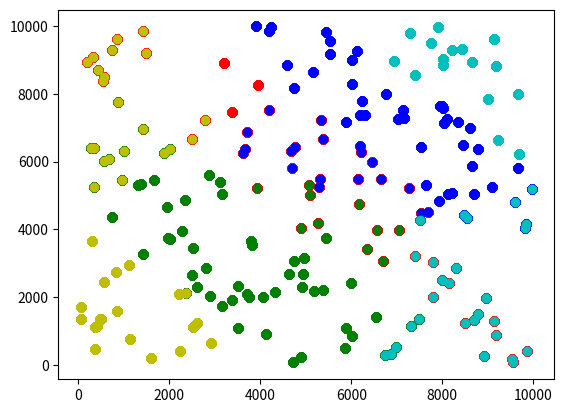

Python code for this plot:
import numpy as np
import random
import matplotlib.pyplot as plt

# Author: Sergey PLATONOV, HEPIA 2020-2021

class Cluster():

    def __init__(self, mean):
        self.data = []
        self.mean = mean
        self.prev_mean = None
        self.done = False

class K_means():

    MIN_VAL = 0
    MAX_VAL = 10000
    NB_POINTS = 200
    DEFAULT_K = 5
    EPSILON = 0.7


    def __init__(self, dataset=None, K=DEFAULT_K, points=NB_POINTS, min_val=MIN_VAL, max_val=MAX_VAL):
        """ generates 2D vectors at random, if no dataset provided, between the minimal and maximal value. Then K centroids are put at random."""

        self.K = K
        self.nb_points = points
        self.min_val = min_val
        self.max_val = max_val

        self.done = False

        self.clusters = [Cluster(self.__generate_random_2D_vector()) for _ in range(self.K)]
        self.dataset = self.__generate_random_set(self.nb_points) if not dataset else dataset

    def __generate_random_set(self, nb_points):
        """ Generates random set of 2D vectors """
        return [self.__generate_random_2D_vector() for _ in range(nb_points)]

    def __generate_random_2D_vector(self):
        return np.random.randint(self.min_val, self.max_val, size=(1, 2), dtype=int)


    def train(self):
        while not self.done:

            # calculate the distance of each point with respect to each mean
            distance_matrix = []
            for point in self.dataset:
                distances = []
                for cluster in self.clusters:
                    distance = np.linalg.norm(point - cluster.mean[0])
                    distances.append(distance)
                distance_matrix.append(distances)
            

            # find the minimal distance for each point, classifying them into respective clusters
            for i, distance_vector in enumerate(distance_matrix):
                cluster_nb = distance_vector.index(np.min(distance_vector))
                # np.append(self.clusters[cluster_nb].data, np.array(self.dataset[i][0]), axis=0)
                self.clusters[cluster_nb].data.append(self.dataset[i][0])

            # calculate the mean of the clusters
            for cluster in self.clusters:
                cluster.prev_mean = cluster.mean
                cluster.mean = self.__mean(cluster.data)

                cluster.done = np.linalg.norm(cluster.prev_mean - cluster.mean) < self.EPSILON

            self.done = all([cluster.done for cluster in self.clusters])
            

    def __mean(self, collection):
        average_x = sum([coord[0] for coord in collection]) / len(collection)
        average_y = sum([coord[1] for coord in collection]) / len(collection)

        return np.array([average_x, average_y])
        
    def display(self):
        colors = ['r', 'g', 'b', 'y', 'c']

        for i in range(self.K):
            plt.scatter([data[0] for data in self.clusters[i].data], [data[1] for data in self.clusters[i].data], c=colors[i])

        plt.show()

    def variance(self):
        variance = 0.0
        for cluster in self.clusters:
            for point in cluster.data:
                variance += np.linalg.norm(point - cluster.mean)
            
        variance /= self.nb_points

        print(variance)



    def __str__(self):
        pass

if __name__ == "__main__":

    k_means = K_means()

    k_means.train()

    k_means.variance()

    k_means.display()



